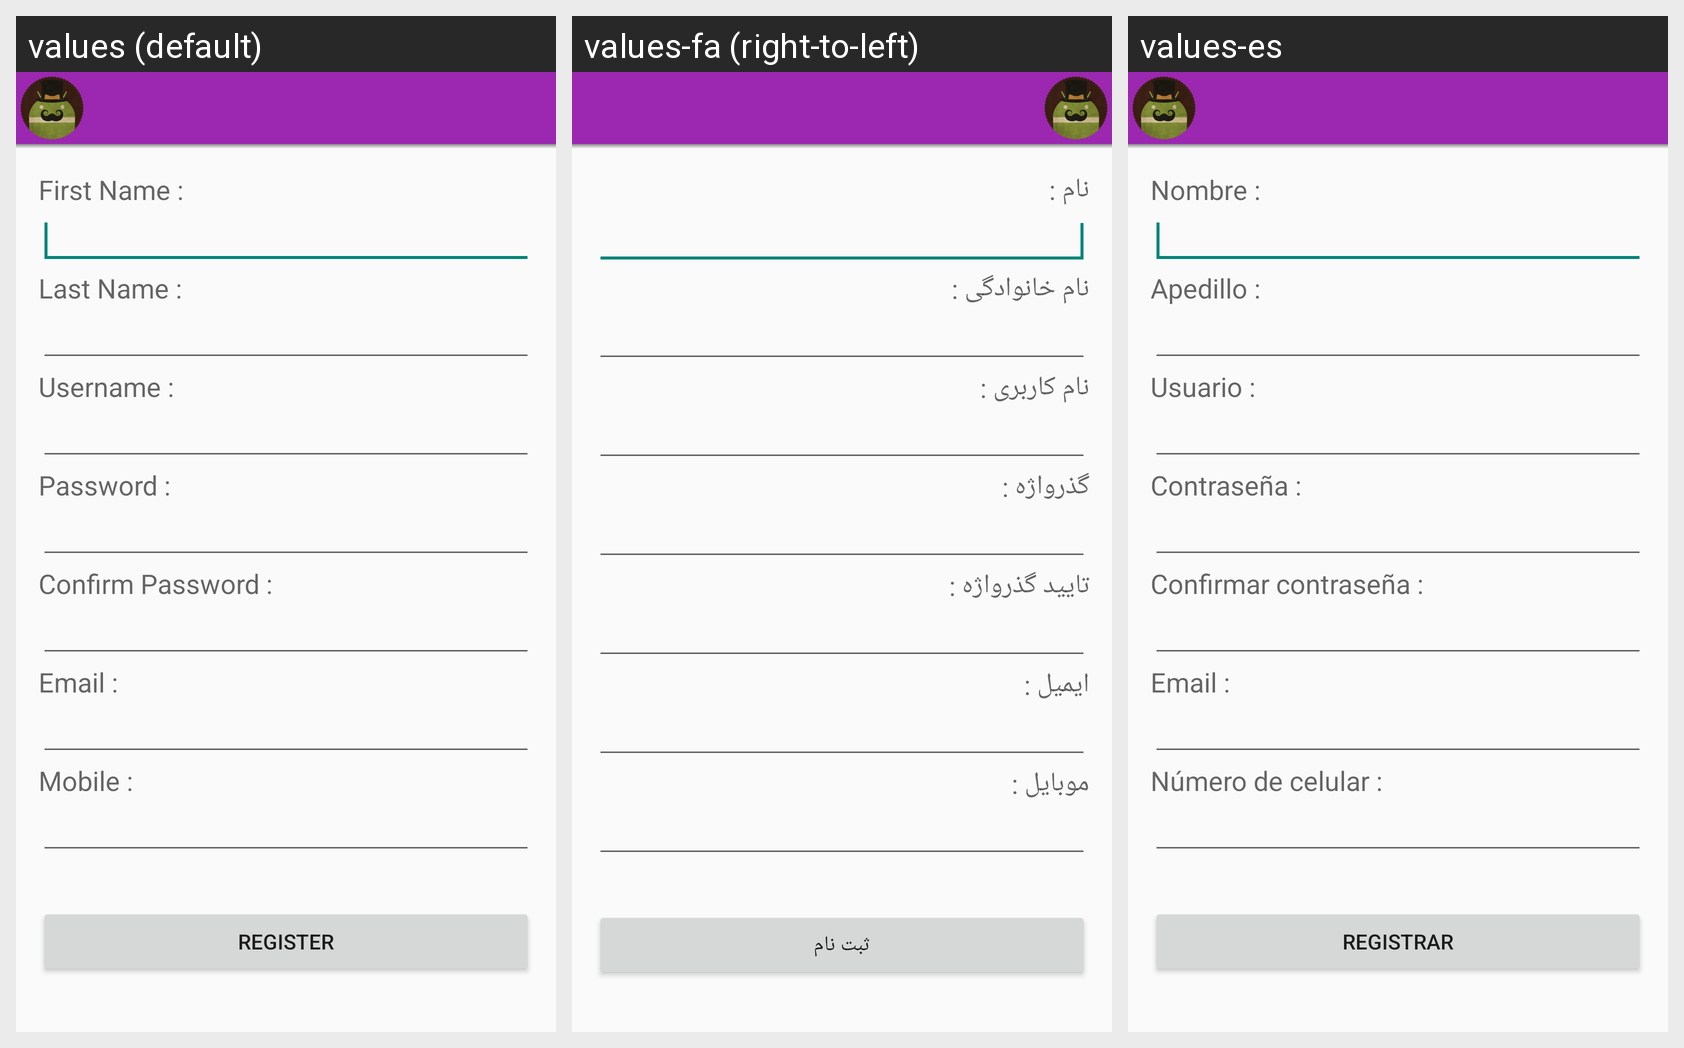

For this localized Android screen grid, give each drawn string resource with its value in every locale shown.
Android screen res/layout/activity_register.xml rendered under 3 locales, left to right: values (default), values-fa (right-to-left), values-es. Device: Nexus 5 (rendered at 1080×1920; each locale shown at half size, 540×960, under a caption strip naming it); theme AppTheme.
Strings drawn on this screen, with the default value and each locale's value (text and hints the layout hard-codes, and strings that could not be matched under every locale, appear in the picture but are not listed):

FirstName
  values: First Name :
  values-fa: نام :
  values-es: Nombre :

LastName
  values: Last Name :
  values-fa: نام خانوادگی :
  values-es: Apedillo :

userNameLabel
  values: Username :
  values-fa: نام کاربری :
  values-es: Usuario :

passwordLabel
  values: Password :
  values-fa: گذرواژه :
  values-es: Contraseña :

passwordConfirmation
  values: Confirm Password :
  values-fa: تایید گذرواژه :
  values-es: Confirmar contraseña :

Email
  values: Email :
  values-fa: ایمیل :
  values-es: Email :

Mobile
  values: Mobile :
  values-fa: موبایل :
  values-es: Número de celular :

RegisterButtonLabel
  values: Register
  values-fa: ثبت نام
  values-es: Registrar
